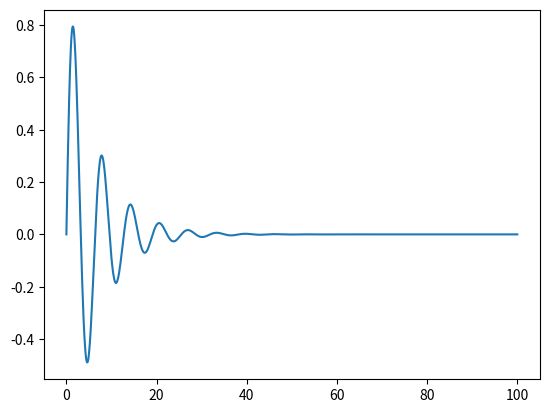

This chart was generated by the following Python code:
"""Runge-Kutta 4th order method - Example 1: Damped pendulum."""
import numpy as np
from matplotlib import pyplot as plt


def f(g: float, l: float, x: float, b: float, v: float) -> float:
    """Acceleration of a damped pendulum.
    
    Args:
        g: Gravitational acceleration
        l: Length of pendulum
        x: Angular displacement
        b: Damping coefficient
        v: Angular velocity
        
    Returns:
        Angular acceleration
    """
    return (-g / l) * x - b * v


def runge_kutta_method(x: float = 0, v: float = 1, g: float = 0.98, l: float = 1, 
                        dt: float = 0.1, b: float = 0.3) -> None:
    """Solve damped pendulum using Runge-Kutta 4th order method.
    
    Args:
        x: Initial angular displacement
        v: Initial angular velocity
        g: Gravitational acceleration
        l: Pendulum length
        dt: Time step
        b: Damping coefficient
    """
    x_values = []
    t_values = []
    t = 0.0

    while t < 100:
        x_values.append(x)
        t_values.append(t)

        k1 = dt * f(g, l, x, b, v)
        k2 = dt * f(g, l, x, b, v + dt * k1 / 2)
        k3 = dt * f(g, l, x, b, v + dt * k2 / 2)
        k4 = dt * f(g, l, x, b, v + dt * k3)

        v = v + 1.0 / 6.0 * (k1 + 2 * k2 + 2 * k3 + k4)
        x = x + v * dt
        # BUG FIX: Missing time increment
        t = t + dt

    plt.plot(t_values, x_values)
    plt.show()


if __name__ == '__main__':
    runge_kutta_method()
